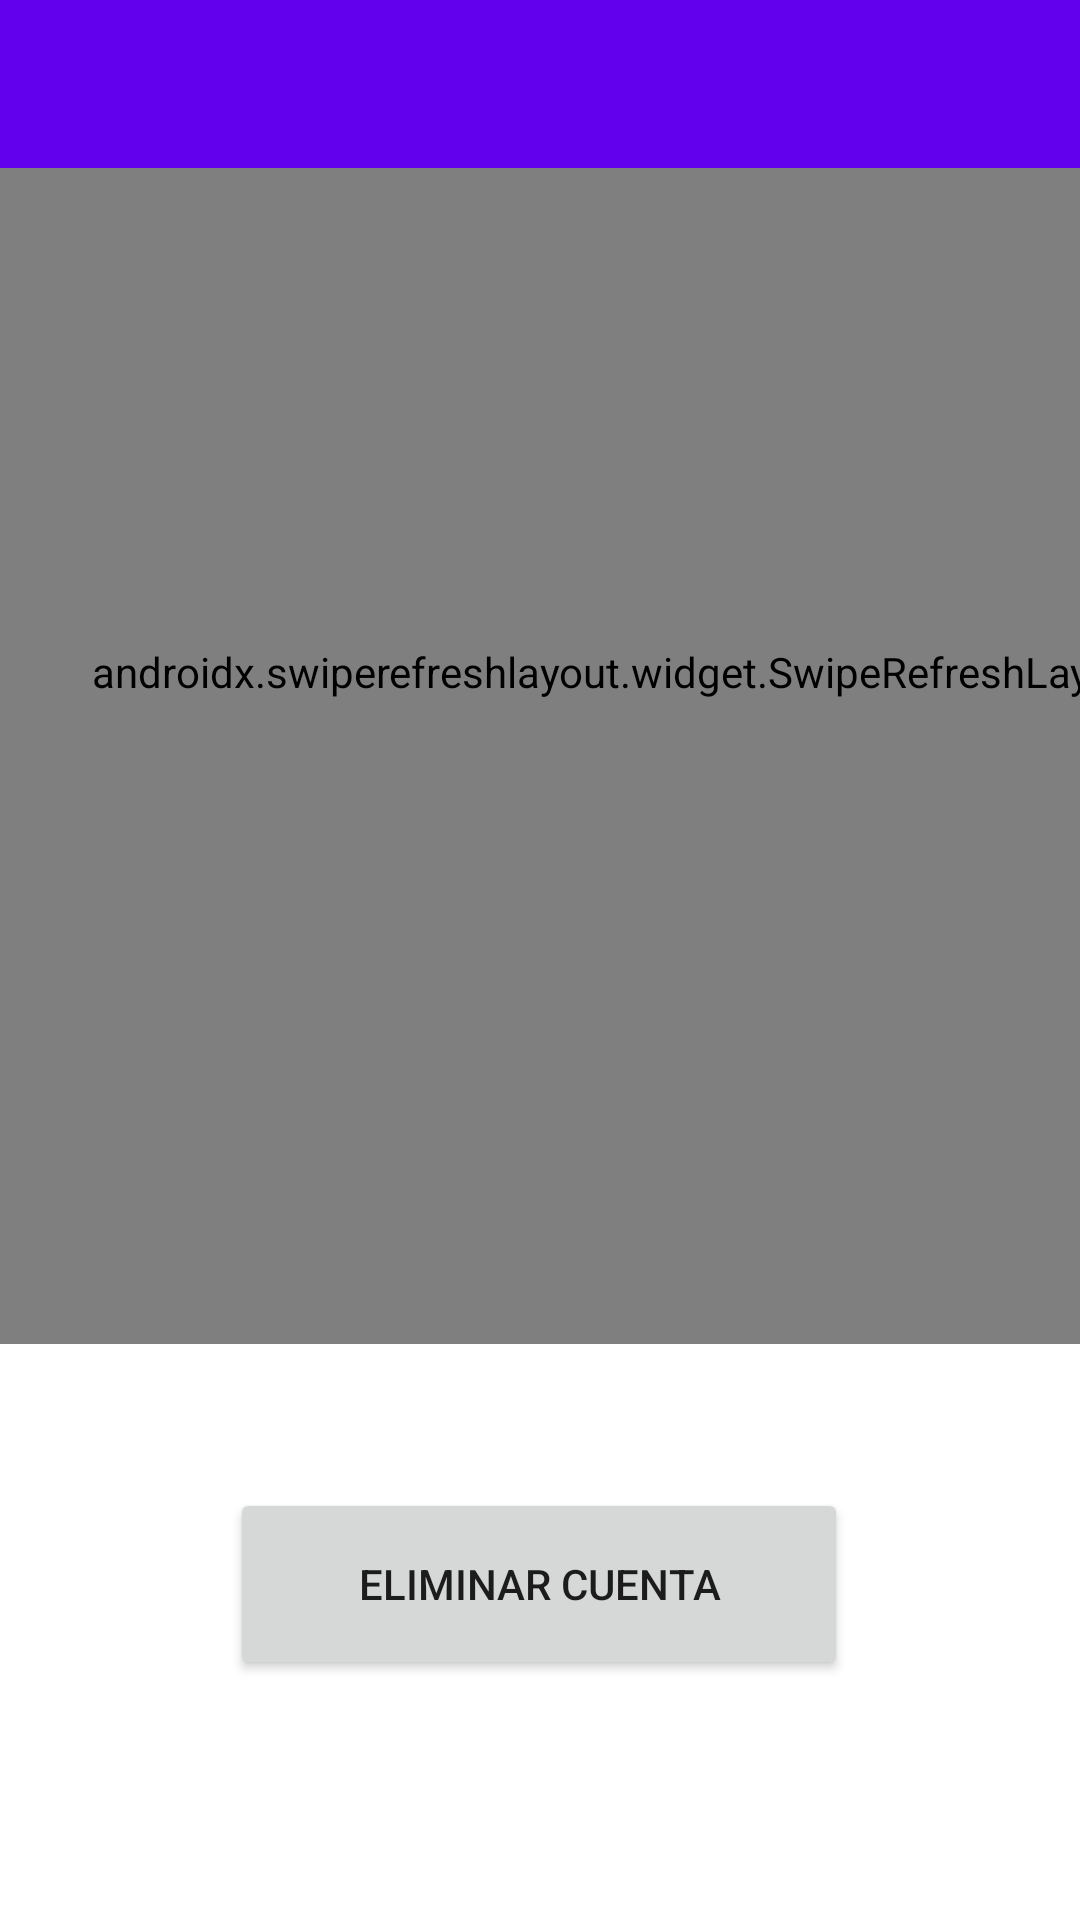

Android layout source for this screen:
<!-- AndroidManifest.xml: application theme Theme.PIA_AppsMov -->
<!-- res/layout/activity_mi_cuenta.xml -->
<?xml version="1.0" encoding="utf-8"?>
<androidx.constraintlayout.widget.ConstraintLayout xmlns:android="http://schemas.android.com/apk/res/android"
    xmlns:app="http://schemas.android.com/apk/res-auto"
    xmlns:tools="http://schemas.android.com/tools"
    android:layout_width="match_parent"
    android:layout_height="match_parent"
    android:background="@color/white"
    tools:context=".usescases.user.MiCuenta">


    <Button
        android:id="@+id/BtnCS"
        android:layout_width="206dp"
        android:layout_height="64dp"
        android:layout_marginBottom="80dp"
        android:text="Eliminar Cuenta"
        app:layout_constraintBottom_toBottomOf="parent"
        app:layout_constraintEnd_toEndOf="parent"
        app:layout_constraintHorizontal_bias="0.497"
        app:layout_constraintStart_toStartOf="parent" />


    <androidx.swiperefreshlayout.widget.SwipeRefreshLayout
        android:id="@+id/swipe"
        android:layout_width="414dp"
        android:layout_height="448dp"
        tools:ignore="MissingConstraints"
        tools:layout_editor_absoluteX="-2dp"
        tools:layout_editor_absoluteY="56dp">

        <androidx.recyclerview.widget.RecyclerView
            android:id="@+id/MISD"
            android:layout_width="369dp"
            android:layout_height="449dp"
            android:layout_marginBottom="48dp"
            app:layout_constraintBottom_toTopOf="@+id/BtnCS"
            app:layout_constraintEnd_toEndOf="parent"
            app:layout_constraintHorizontal_bias="0.589"
            app:layout_constraintStart_toStartOf="parent"
            app:layout_constraintTop_toTopOf="parent"
            tools:listitem="@layout/mic_item" />

    </androidx.swiperefreshlayout.widget.SwipeRefreshLayout>

    <androidx.appcompat.widget.Toolbar
        android:id="@+id/toolbar"
        android:layout_width="409dp"
        android:layout_height="wrap_content"
        android:background="?attr/colorPrimary"
        android:minHeight="?attr/actionBarSize"
        android:theme="?attr/actionBarTheme"
        tools:layout_editor_absoluteX="1dp" />

</androidx.constraintlayout.widget.ConstraintLayout>
<!-- res/layout/mic_item.xml (included above) -->
<?xml version="1.0" encoding="utf-8"?>
<androidx.cardview.widget.CardView xmlns:tools="http://schemas.android.com/tools"
    android:layout_width="match_parent"
    android:layout_height="wrap_content"
    xmlns:android="http://schemas.android.com/apk/res/android"
    xmlns:app="http://schemas.android.com/apk/res-auto"
    android:layout_margin="5dp"
    app:cardCornerRadius="10dp"
    app:cardElevation="10dp">

    <LinearLayout
        android:layout_width="match_parent"
        android:layout_height="match_parent"
        android:layout_margin="10dp"
        android:orientation="vertical">

        <ImageView
            android:id="@+id/miFoto"
            android:layout_width="match_parent"
            android:layout_height="wrap_content"
            tools:srcCompat="@tools:sample/avatars" />

        <Space
            android:layout_width="match_parent"
            android:layout_height="12dp" />

        <LinearLayout
            android:layout_width="match_parent"
            android:layout_height="wrap_content"
            android:weightSum="2"
            android:orientation="horizontal"
            >

            <Button
                android:id="@+id/btn_FP"
                android:layout_width="241dp"
                android:layout_height="38dp"
                android:layout_marginHorizontal="5dp"
                android:layout_weight="1"
                android:background="@drawable/boton_redondo"
                android:isScrollContainer="false"
                android:text="Foto de perfil" />

            <Button
                android:id="@+id/btn_Conf"
                android:layout_width="179dp"
                android:layout_height="wrap_content"
                android:layout_marginHorizontal="5dp"
                android:layout_weight="1"
                android:background="@drawable/boton_redondo"
                android:isScrollContainer="false"
                android:text="Confirmar" />


        </LinearLayout>



        <TextView
            android:id="@+id/tvUsuario"
            android:layout_width="match_parent"
            android:layout_height="108dp"
            android:gravity="center"
            android:hint="NombreU"
            android:padding="5dp"
            android:textAlignment="center"
            android:textColor="@color/black"
            android:textSize="20sp"
            android:textStyle="bold" />

        <TextView
            android:id="@+id/tvCorreo"
            android:layout_width="match_parent"
            android:layout_height="128dp"
            android:gravity="center"
            android:hint="Nombre"
            android:padding="5dp"
            android:textAlignment="center"
            android:textColor="@color/black"
            android:textSize="20sp"
            android:textStyle="bold" />


    </LinearLayout>

</androidx.cardview.widget.CardView>
<!-- resources referenced by this layout -->
<resources>
  <!-- drawable boton_redondo (drawable) -->
  <?xml version="1.0" encoding="utf-8"?>
  <shape
      xmlns:android="http://schemas.android.com/apk/res/android"
      android:shape="rectangle">
  
      
      <padding
          android:left="4dp"
          android:top="4dp"
          android:right="4dp"
          android:bottom="4dp"    >
      </padding>
      
      <corners
          android:radius="20dp"   >
      </corners>
  </shape>
  <style name="Theme.PIA_AppsMov" parent="Theme.MaterialComponents.DayNight.NoActionBar">
          
          <item name="colorPrimary">@color/purple_500</item>
          <item name="colorPrimaryVariant">@color/purple_700</item>
          <item name="colorOnPrimary">@color/white</item>
          
          <item name="colorSecondary">@color/teal_200</item>
          <item name="colorSecondaryVariant">@color/teal_700</item>
          <item name="colorOnSecondary">@color/black</item>
          
          <item name="android:statusBarColor">?attr/colorPrimaryVariant</item>
          
      </style>
  <!-- not gathered from this repository: default colours our renderer supplied (Android Studio template values) -->
  <color name="purple_500">#FF6200EE</color>
  <color name="purple_700">#FF3700B3</color>
  <color name="teal_200">#FF03DAC5</color>
  <color name="teal_700">#FF018786</color>
  <color name="black">#FF000000</color>
  <color name="white">#FFFFFFFF</color>
</resources>
